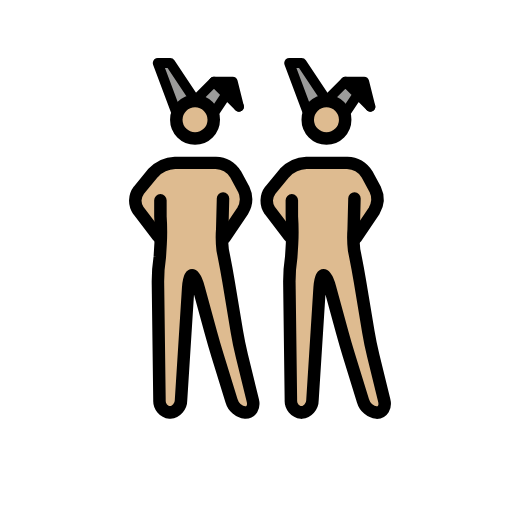
t = 0.00 s
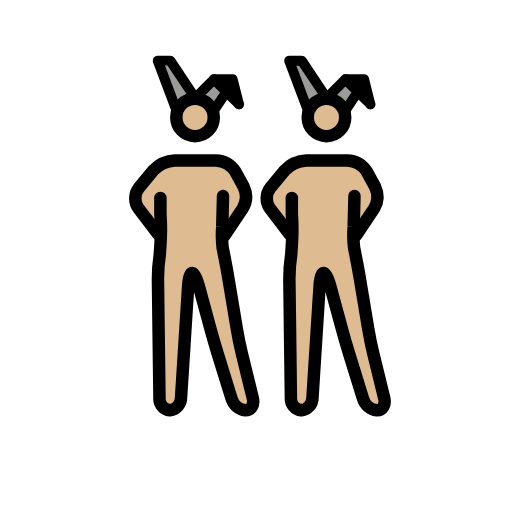
t = 0.48 s
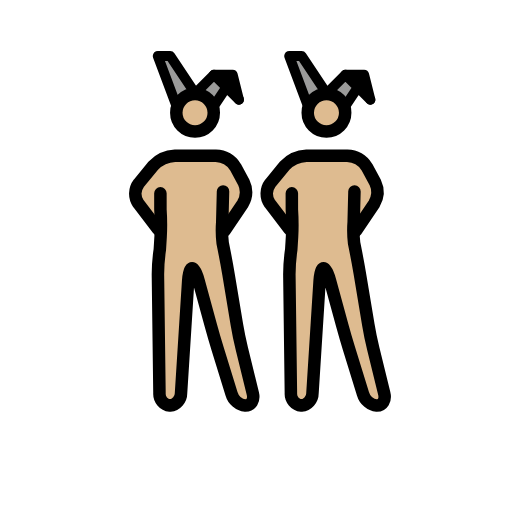
t = 1.43 s
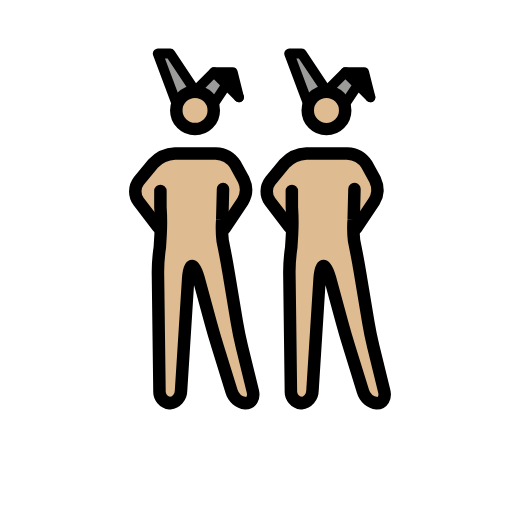
t = 1.90 s
t = 2.38 s: frame unchanged from t = 1.43 s, image omitted
t = 3.33 s: frame unchanged from t = 0.48 s, image omitted

The animated SVG that drew these frames (rendered in a browser with its animation timeline set to each time). Animation: 1 SMIL element (animateTransform=1); one cycle of 3.80 s, repeats indefinitely.

<?xml version='1.0' encoding='utf-8'?>
<svg xmlns="http://www.w3.org/2000/svg" id="emoji" viewBox="-5 -5 82 82" width="200" height="200" role="img">
  <title>OpenMoji: men with bunny ears: medium-light skin tone</title><g><g id="color">
    <polyline fill="#9b9b9a" points="44.193 13.086 41.193 5.086 43.193 5.086 47.193 11.086" />
    <polyline fill="#9b9b9a" points="50.193 13.086 52.193 10.086 54.193 12.086 50.193 8.086 47.193 11.086" />
    <polyline fill="#9b9b9a" points="23.143 13.085 20.143 5.085 22.143 5.085 26.143 11.085" />
    <polyline fill="#9b9b9a" points="29.143 13.085 31.143 10.085 33.143 12.085 29.143 8.085 26.143 11.085" />
    <polyline points="33.143 12.085 32.143 8.085 29.143 8.085" />
  </g>
  <g id="skin">
    <g id="skin-b">
      <path fill="#debb90" d="M51.2773,27.0864l-.4606,6.248,1.4606,4.752,2,12,2.7,11h-3.3l-3.4-11-3-11h-1l-1.4,22h-3.3l-.3-23,1.3356-5.5752-.3356-5.4248s0-2-1,0l1,2v3l-3-3L38.11,26.7837l1.1677-2.6973,3-2,1-1h7l2,1,1.693,2.0459,1.0525,3.3408-2.7455,3.6133h-1" />
      <circle cx="47.1621" cy="14.1802" r="3" fill="#debb90" />
    </g>
    <g id="skin-a">
      <polyline points="54.193 12.086 53.193 8.086 50.193 8.086" />
      <path fill="#debb90" d="M30.2275,27.0849l-.4606,6.2481,1.4606,4.7519,2,12,2.7,11h-3.3l-3.4-11-3-11h-1l-1.4,22h-3.3l-.3-23L21.5631,32.51l-.3356-5.4249s0-2-1,0l1,2v3l-3-3L17.06,26.7823l1.1677-2.6974,3-2,1-1h7l2,1,1.693,2.046,1.0525,3.3408-2.7455,3.6132h-1" />
      <circle cx="26.1123" cy="14.1787" r="3" fill="#debb90" />
    </g>
  </g>
  <g id="line">
    <circle cx="47.2855" cy="14.1802" r="3" fill="none" stroke="#000" stroke-miterlimit="10" stroke-width="2" />
    <polyline fill="none" stroke="#000" stroke-linecap="round" stroke-linejoin="round" stroke-width="1.6" points="44.317 13.086 41.317 5.086 43.317 5.086 47.317 11.086" />
    <polyline fill="none" stroke="#000" stroke-linecap="round" stroke-linejoin="round" stroke-width="1.6" points="50.317 13.086 52.317 10.086 54.317 12.086 50.317 8.086 47.317 11.086" />
    <polyline fill="none" stroke="#000" stroke-linecap="round" stroke-linejoin="round" stroke-width="1.6" points="54.317 12.086 53.317 8.086 50.317 8.086" />
    <path fill="none" stroke="#000" stroke-linecap="round" stroke-linejoin="round" stroke-width="2" d="M51.7688,26.7837l-.1269,4.95a16.9817,16.9817,0,0,0,.0674,3.3141l.2148,1.0782c.2158,1.0781.541,2.8486.7217,3.9336l1.3418,8.0546c.1807,1.085.5439,2.8467.8057,3.9151L56.54,59.144c.2618,1.0684-.2656,1.9424-1.1728,1.9424a2.6671,2.6671,0,0,1-2.2412-1.9111l-2.2188-7.1778c-.3252-1.0517-.8271-2.7793-1.1172-3.8408l-1.9472-7.1406c-.29-1.0615-.751-1.93-1.0264-1.93s-.5576.8984-.627,1.9961L45.0433,59.09a2.0027,2.0027,0,0,1-1.7774,1.9961,1.8859,1.8859,0,0,1-1.6758-2l-.247-19a27.0409,27.0409,0,0,1,.3027-3.9727l.1281-2.0785a35.1212,35.1212,0,0,0-.0308-4.36l-.0023-2.5889" />
    <path fill="none" stroke="#000" stroke-linecap="round" stroke-linejoin="round" stroke-width="2" d="M41.3551,32.8374l-3.1406-4.1133a2.7371,2.7371,0,0,1,.0629-3.2334l2.309-2.8086a5.1176,5.1176,0,0,1,3.49-1.5957h6.532A3.9232,3.9232,0,0,1,53.76,22.8755l1.3184,2.4218a3.7088,3.7088,0,0,1-.1713,3.49l-2.8928,4.2988" />
    <circle cx="26.2357" cy="14.1787" r="3" fill="none" stroke="#000" stroke-miterlimit="10" stroke-width="2" />
    <polyline fill="none" stroke="#000" stroke-linecap="round" stroke-linejoin="round" stroke-width="1.6" points="23.267 13.085 20.267 5.085 22.267 5.085 26.267 11.085" />
    <polyline fill="none" stroke="#000" stroke-linecap="round" stroke-linejoin="round" stroke-width="1.6" points="29.267 13.085 31.267 10.085 33.267 12.085 29.267 8.085 26.267 11.085" />
    <polyline fill="none" stroke="#000" stroke-linecap="round" stroke-linejoin="round" stroke-width="1.6" points="33.267 12.085 32.267 8.085 29.267 8.085" />
    <path fill="none" stroke="#000" stroke-linecap="round" stroke-linejoin="round" stroke-width="2" d="M30.719,26.7823l-.1269,4.95a16.98,16.98,0,0,0,.0674,3.314l.2148,1.0782c.2158,1.0781.541,2.8486.7217,3.9337l1.3418,8.0546c.1807,1.085.5439,2.8466.8057,3.9151l1.747,7.1152c.2618,1.0683-.2656,1.9423-1.1728,1.9423a2.6669,2.6669,0,0,1-2.2412-1.9111L29.8577,51.996c-.3252-1.0517-.8271-2.7793-1.1172-3.8408l-1.9472-7.1406c-.29-1.0615-.751-1.93-1.0264-1.93s-.5576.8984-.627,1.9962L23.9935,59.0888a2.0027,2.0027,0,0,1-1.7774,1.9961,1.8858,1.8858,0,0,1-1.6758-2l-.247-19a27.042,27.042,0,0,1,.3027-3.9727l.1281-2.0785a35.1212,35.1212,0,0,0-.0308-4.36l-.0023-2.5889" />
    <path fill="none" stroke="#000" stroke-linecap="round" stroke-linejoin="round" stroke-width="2" d="M20.3053,32.8359l-3.1406-4.1133a2.7371,2.7371,0,0,1,.0628-3.2334l2.3091-2.8086a5.1176,5.1176,0,0,1,3.49-1.5957h6.532A3.9233,3.9233,0,0,1,32.71,22.874l1.3184,2.4219a3.7088,3.7088,0,0,1-.1713,3.49l-2.8928,4.2987" />
  </g>
<animateTransform attributeName="transform" type="translate" values="0 0;0 -1.5;0 0" dur="3.8s" repeatCount="indefinite" /></g></svg>
